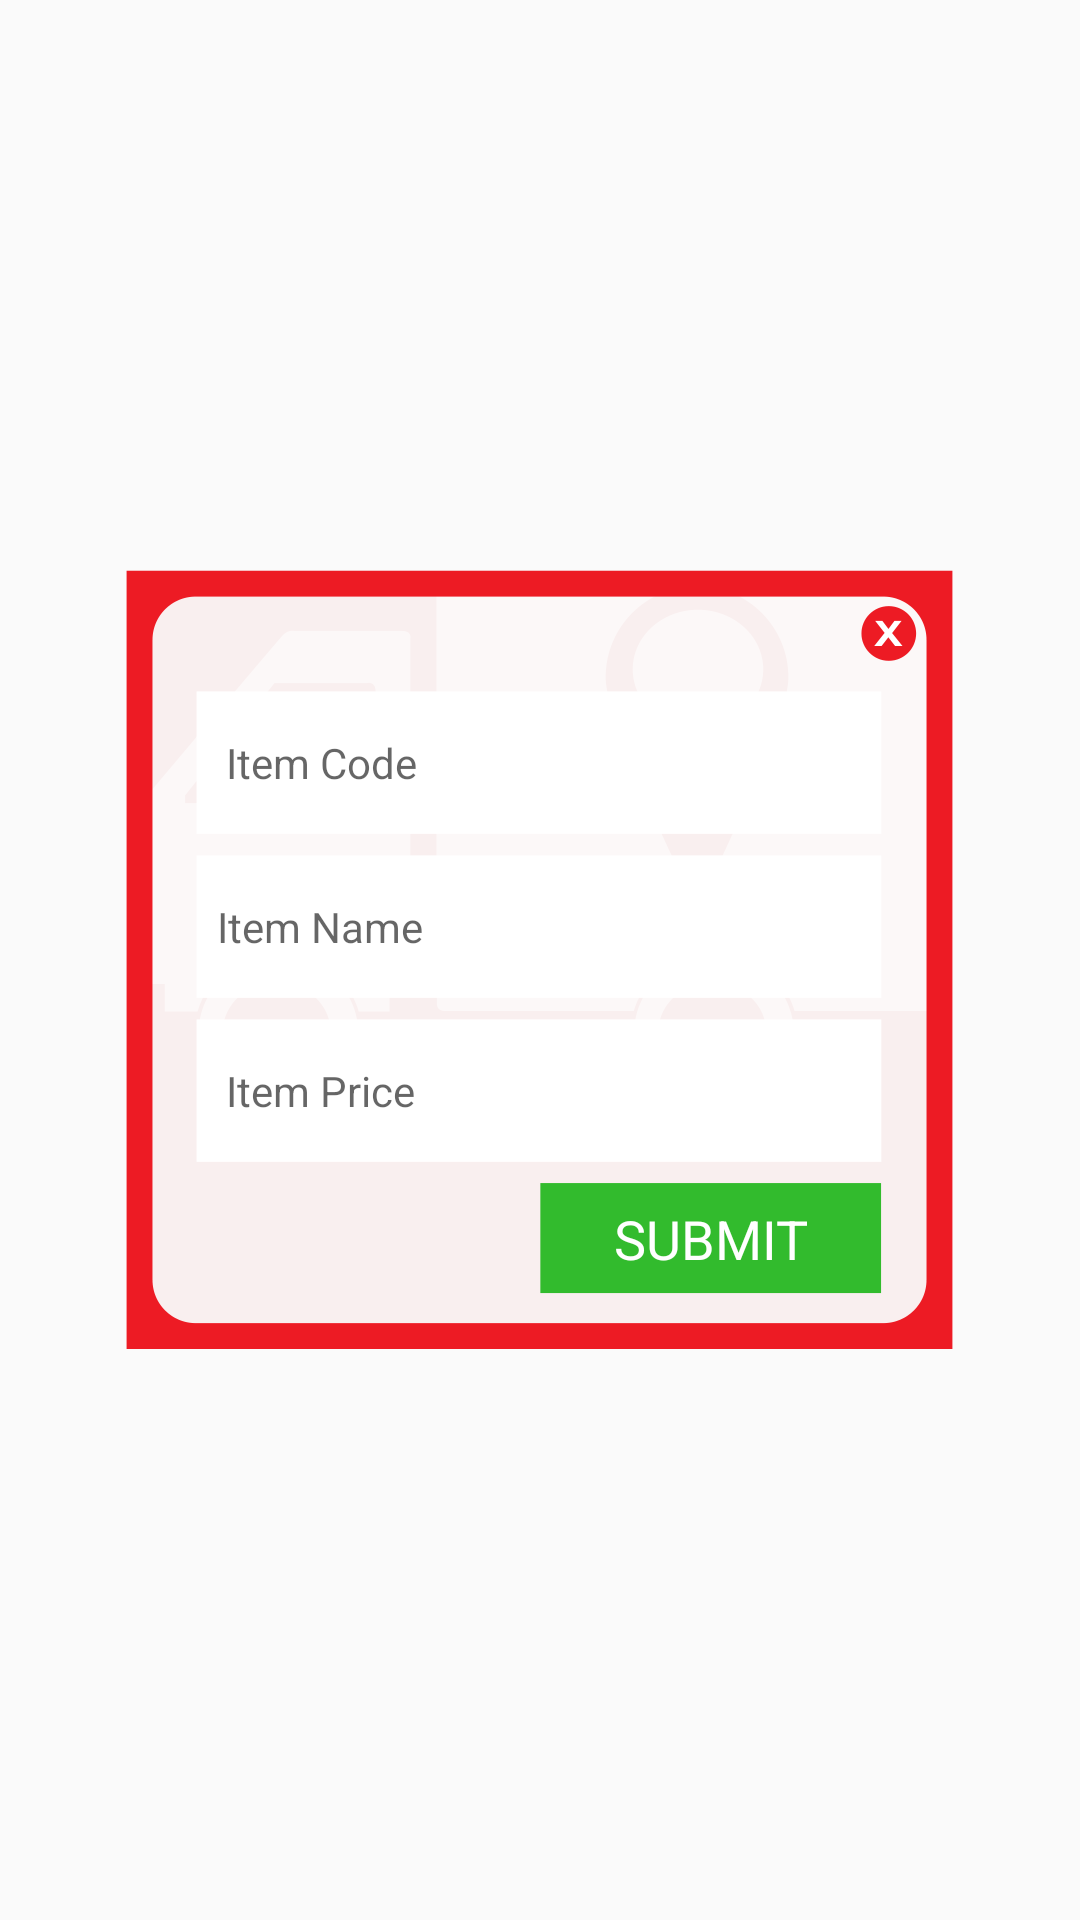

Write the Android layout XML for this screen, with the resource values it uses.
<!-- AndroidManifest.xml: application theme AppTheme -->
<!-- res/layout/add_menu_item.xml -->
<?xml version="1.0" encoding="utf-8"?>
<LinearLayout xmlns:android="http://schemas.android.com/apk/res/android"
    android:layout_width="wrap_content"
    android:layout_height="wrap_content"
    android:layout_gravity="center"
    android:gravity="center"
    android:orientation="horizontal">


    <LinearLayout
        android:layout_width="wrap_content"
        android:layout_height="wrap_content"
        android:background="@drawable/menu_popup"
        android:orientation="vertical"
        android:padding="12dp">

        <LinearLayout
            android:layout_width="match_parent"
            android:layout_height="wrap_content"
            android:gravity="right"
            android:orientation="horizontal">

            <ImageButton
                android:id="@+id/crossbtn"
                android:layout_width="wrap_content"
                android:layout_height="wrap_content"
                android:background="@android:color/transparent"
                android:src="@drawable/cross" />
        </LinearLayout>

        <LinearLayout
            android:layout_width="wrap_content"
            android:layout_height="wrap_content"
            android:layout_gravity="center"
            android:orientation="vertical">

            <EditText
                android:id="@+id/itemcode"
                android:layout_width="wrap_content"
                android:layout_height="wrap_content"
                android:layout_gravity="center_horizontal"
                android:layout_marginTop="10dp"
                android:background="@drawable/menu_popup_blnk_field"
                android:hint="Item Code"
                android:paddingLeft="10dp"
                android:textSize="14sp" />

            <EditText
                android:id="@+id/itemname"
                android:layout_width="wrap_content"
                android:layout_height="wrap_content"
                android:layout_gravity="center_horizontal"
                android:layout_marginTop="7dp"
                android:background="@drawable/menu_popup_blnk_field"
                android:hint="Item Name"
                android:paddingLeft="7dp"


                android:textSize="14sp" />

            <EditText
                android:id="@+id/itemprice"
                android:layout_width="wrap_content"
                android:layout_height="wrap_content"
                android:layout_gravity="center_horizontal"
                android:layout_marginTop="7dp"
                android:background="@drawable/menu_popup_blnk_field"
                android:hint="Item Price"
                android:paddingLeft="10dp"

                android:textSize="14sp" />

            <LinearLayout
                android:layout_width="match_parent"
                android:layout_height="wrap_content"
                android:gravity="right"
                android:orientation="horizontal">

                <TextView
                    android:id="@+id/btn_submit"
                    android:layout_width="wrap_content"
                    android:layout_height="wrap_content"
                    android:layout_marginTop="7dp"
                    android:background="@drawable/btn_login"
                    android:gravity="center"
                    android:text="SUBMIT"
                    android:textColor="#fff"
                    android:textSize="18dp" />
            </LinearLayout>
        </LinearLayout>
    </LinearLayout>


</LinearLayout>
<!-- resources referenced by this layout -->
<resources>
  <!-- drawable btn_login (drawable) -->
  <?xml version="1.0" encoding="utf-8"?>
  <selector xmlns:android="http://schemas.android.com/apk/res/android">
  
      <item android:drawable="@drawable/select_login_btn" android:state_checked="true" />
      <item android:drawable="@drawable/deselect_login_btn" />
  
  </selector>
  <!-- drawable cross: png bitmap (drawable-hdpi, 1744 bytes) -->
  <!-- drawable menu_popup: png bitmap (drawable-hdpi, 8871 bytes) -->
  <!-- drawable menu_popup_blnk_field: png bitmap (drawable-hdpi, 1156 bytes) -->
  <style name="AppTheme" parent="Theme.AppCompat.Light.NoActionBar">
          
          <item name="colorPrimary">@color/colorPrimary</item>
          <item name="colorPrimaryDark">@color/colorPrimaryDark</item>
          <item name="colorAccent">@color/colorAccent</item>
      </style>
  <!-- drawable select_login_btn: png bitmap (drawable-hdpi, 1076 bytes) -->
  <!-- drawable deselect_login_btn: png bitmap (drawable-hdpi, 1075 bytes) -->
  <color name="colorPrimary">#32bb2d</color>
  <color name="colorPrimaryDark">#209c1b</color>
  <color name="colorAccent">#52d64f</color>
</resources>
